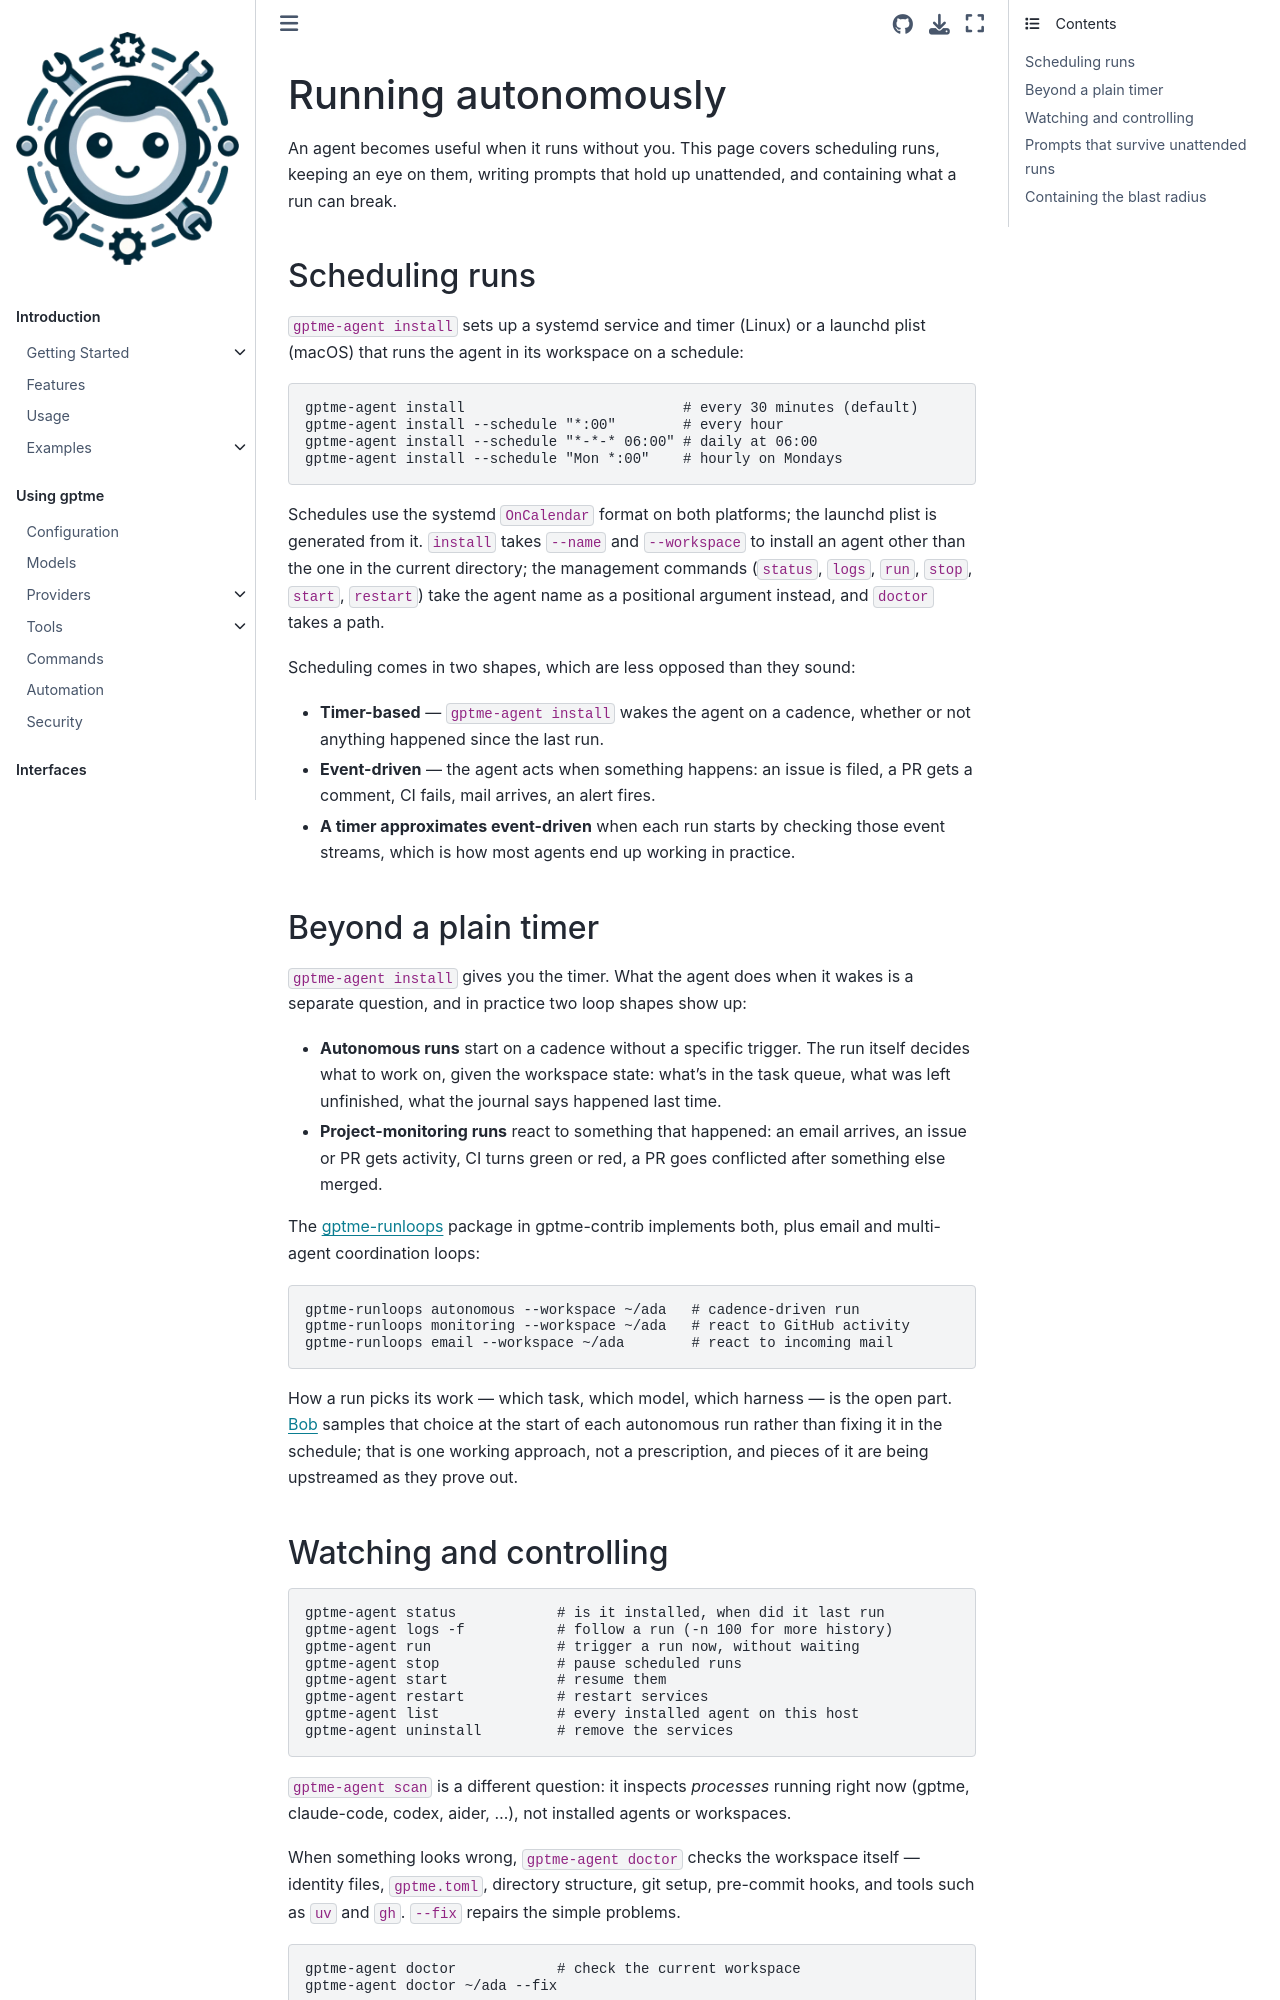

repository: tianhm/gptme · page: docs/agents/autonomous.html · generator: sphinx

:audience: power-user

Running autonomously
====================

An agent becomes useful when it runs without you. This page covers scheduling
runs, keeping an eye on them, writing prompts that hold up unattended, and
containing what a run can break.

Scheduling runs
---------------

``gptme-agent install`` sets up a systemd service and timer (Linux) or a launchd
plist (macOS) that runs the agent in its workspace on a schedule:

.. code-block:: bash

    gptme-agent install                          # every 30 minutes (default)
    gptme-agent install --schedule "*:00"        # every hour
    gptme-agent install --schedule "*-*-* 06:00" # daily at 06:00
    gptme-agent install --schedule "Mon *:00"    # hourly on Mondays

Schedules use the systemd ``OnCalendar`` format on both platforms; the launchd
plist is generated from it. ``install`` takes ``--name`` and ``--workspace`` to
install an agent other than the one in the current directory; the management
commands (``status``, ``logs``, ``run``, ``stop``, ``start``, ``restart``) take
the agent name as a positional argument instead, and ``doctor`` takes a path.

Scheduling comes in two shapes, which are less opposed than they sound:

- **Timer-based** — ``gptme-agent install`` wakes the agent on a cadence, whether
  or not anything happened since the last run.
- **Event-driven** — the agent acts when something happens: an issue is filed, a
  PR gets a comment, CI fails, mail arrives, an alert fires.
- **A timer approximates event-driven** when each run starts by checking those
  event streams, which is how most agents end up working in practice.

Beyond a plain timer
--------------------

``gptme-agent install`` gives you the timer. What the agent does when it wakes is
a separate question, and in practice two loop shapes show up:

- **Autonomous runs** start on a cadence without a specific trigger. The run
  itself decides what to work on, given the workspace state: what's in the task
  queue, what was left unfinished, what the journal says happened last time.
- **Project-monitoring runs** react to something that happened: an email
  arrives, an issue or PR gets activity, CI turns green or red, a PR goes
  conflicted after something else merged.

The `gptme-runloops <https://github.com/gptme/gptme-contrib/tree/master/packages/gptme-runloops>`__
package in gptme-contrib implements both, plus email and multi-agent
coordination loops:

.. code-block:: bash

    gptme-runloops autonomous --workspace ~/ada   # cadence-driven run
    gptme-runloops monitoring --workspace ~/ada   # react to GitHub activity
    gptme-runloops email --workspace ~/ada        # react to incoming mail

How a run picks its work — which task, which model, which harness — is the open
part. `Bob <https://github.com/TimeToBuildBob>`__ samples that choice at the
start of each autonomous run rather than fixing it in the schedule; that is one
working approach, not a prescription, and pieces of it are being upstreamed as
they prove out.
